Labelled photos from "processed", an image-classification folder in Utkarsh-Pr/MedGuard. The possible labels are: Acemiz, Allegra, alprax 0 25, Amalong, Atarax, Becozinc, Bifilac, Canitiz, Cetzine, Ciplar 10, Cofsils, Cranmed, Cyclopam, D-Rise, D-Well, D3 More 2K, Dolo 650, Eldoper, Emeset, Etoshine 90, Etoshine MR, Folvite, Gelusil, Gestorab, glimi save M 0 5, Gluxit 10, M-Strong, Meftal 250 DT, melecobalamine, Menoease, Metronidazole, Montair, Muvera, Mysopas, Pacimol 650, Pan 20, Pan-D, Paracip 650, Redotil, Shelcal 500, Sibelium 10mg, Sompraz, Strepsils, Tayo 60K, Tendonease, Udapa-Trio, Unienzyme, Velgut, Vitamin E, Vomikind, Zincovit, Zofer.

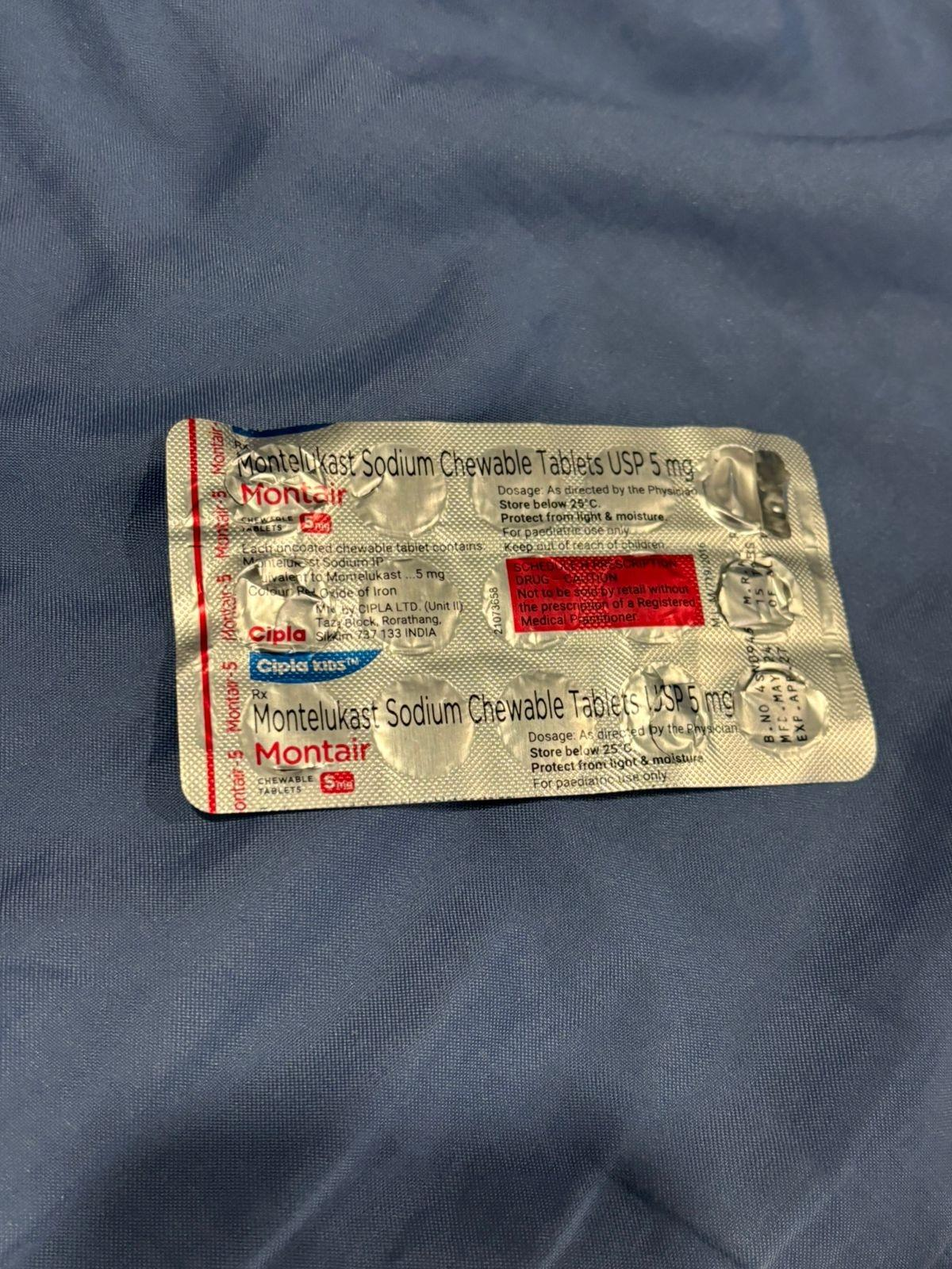
Label: Montair

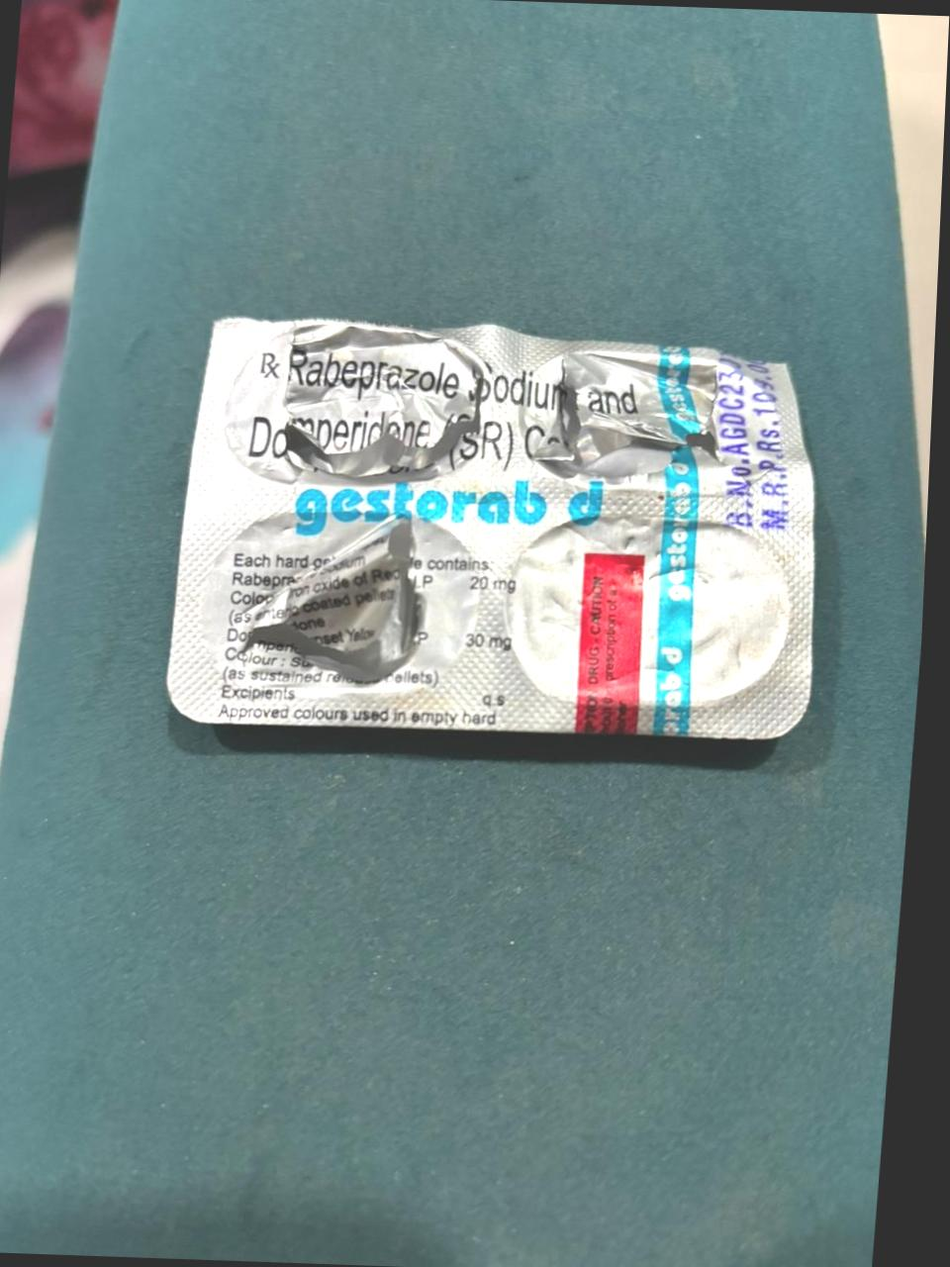
Label: Gestorab

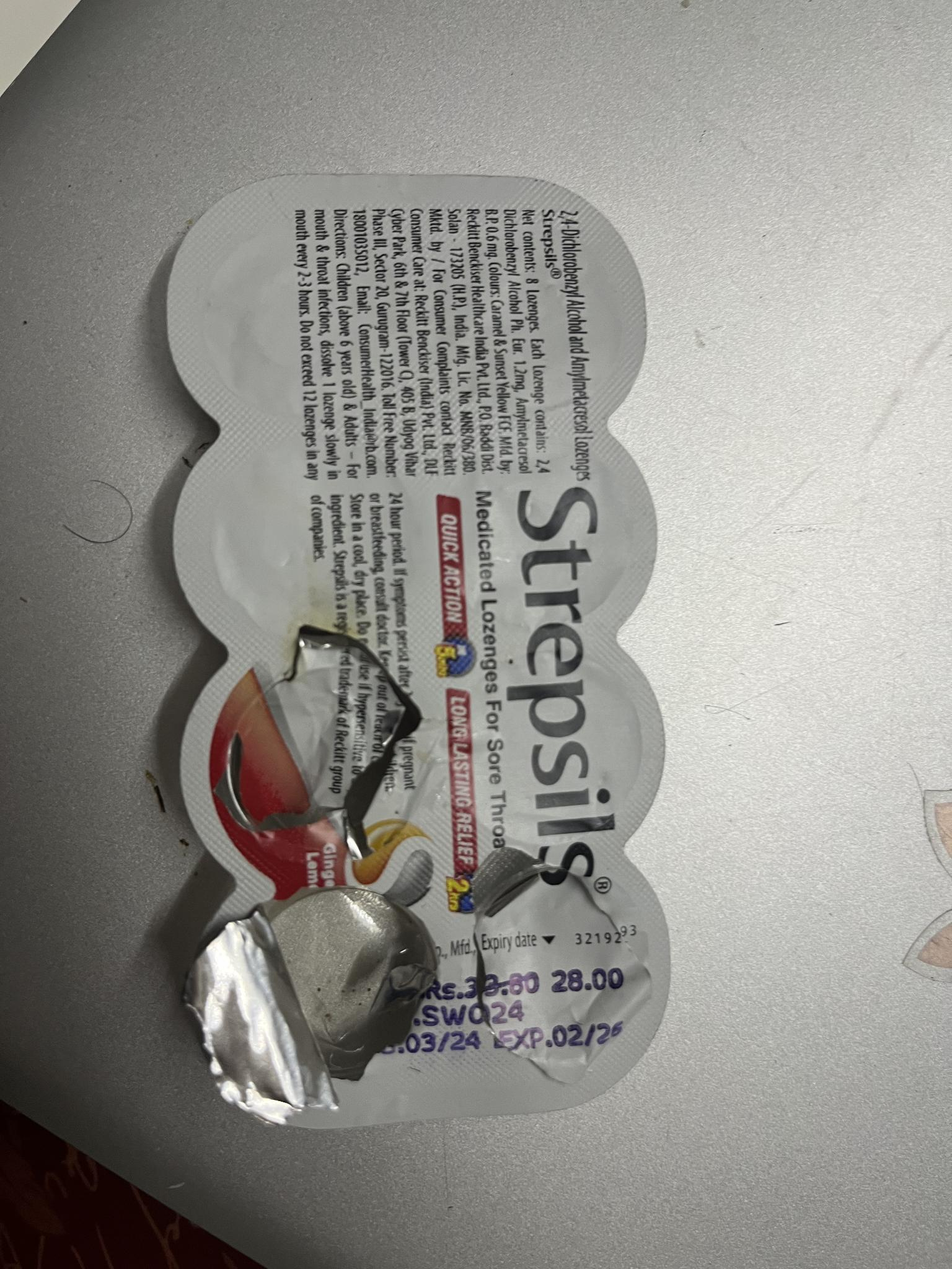
Label: Strepsils

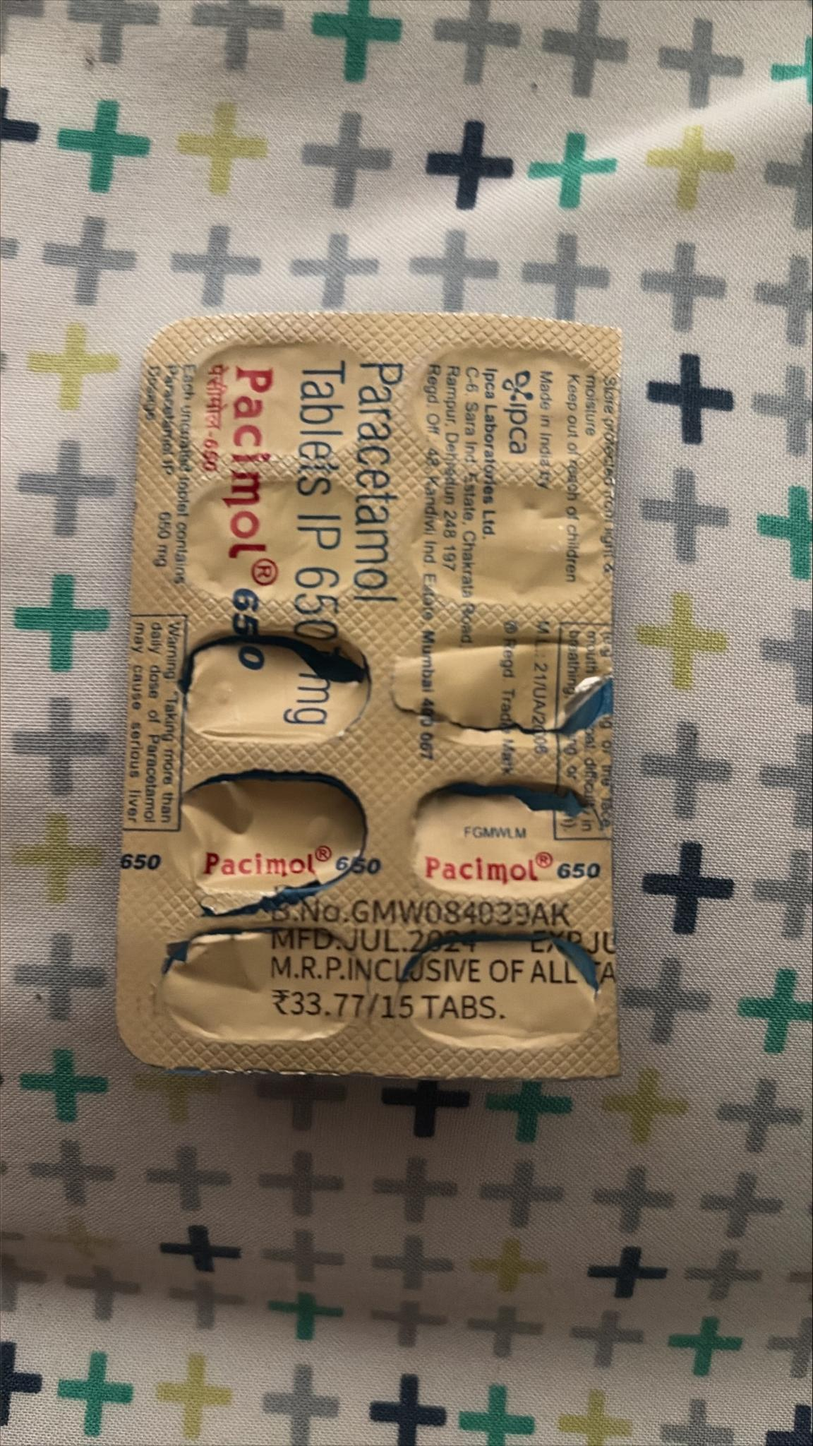
Label: Pacimol 650

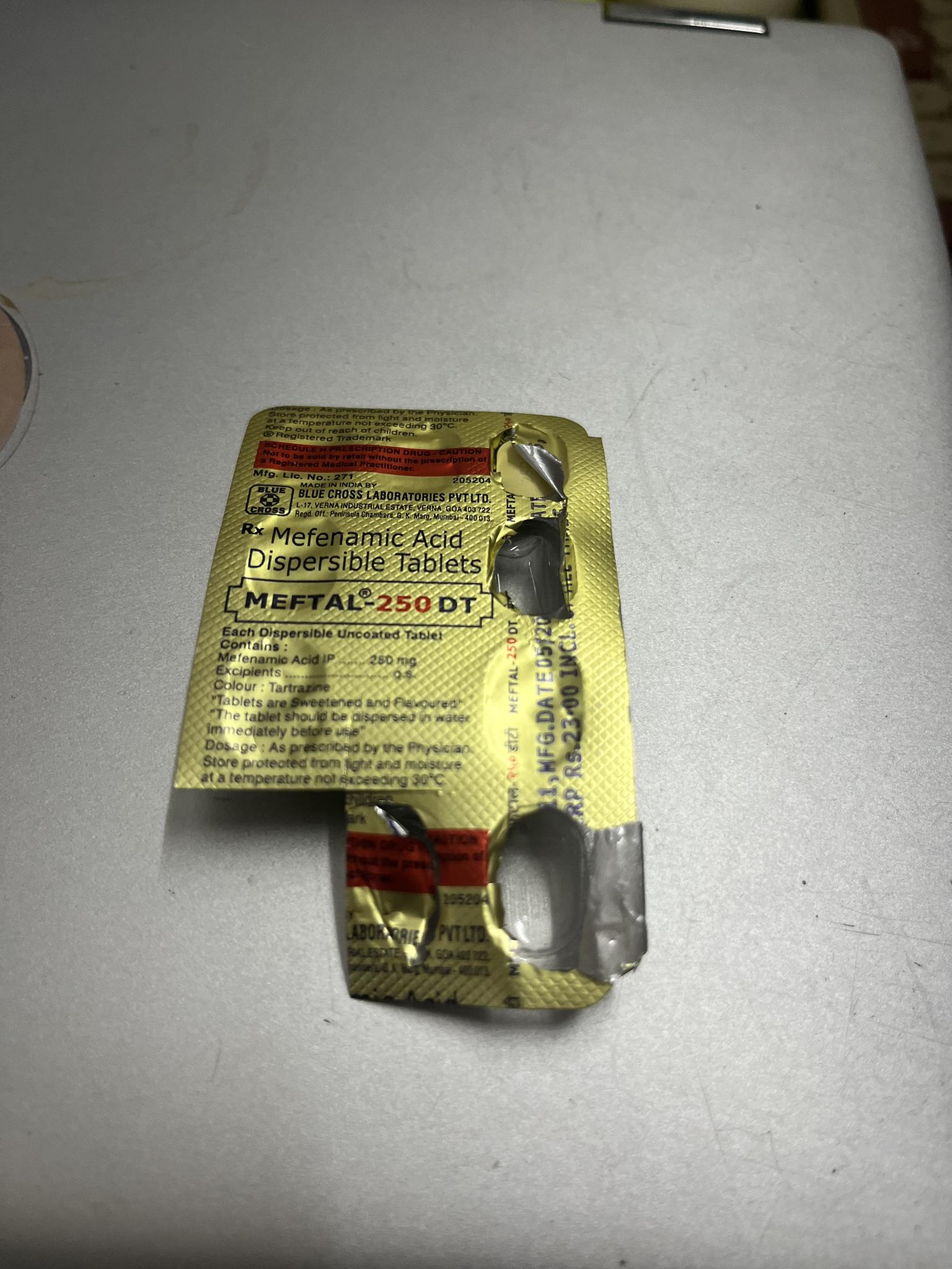
Label: Meftal 250 DT

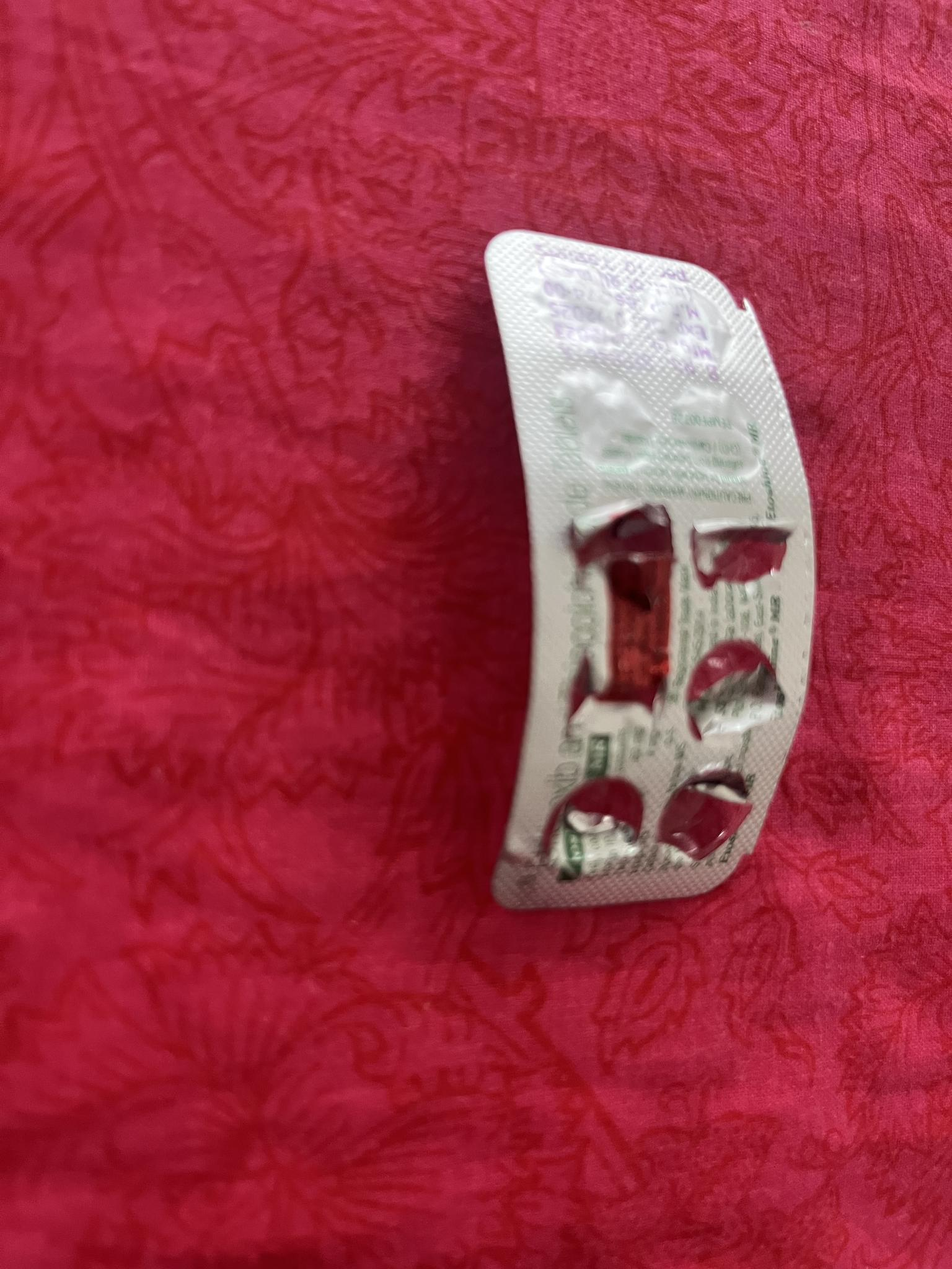
Label: Etoshine MR
